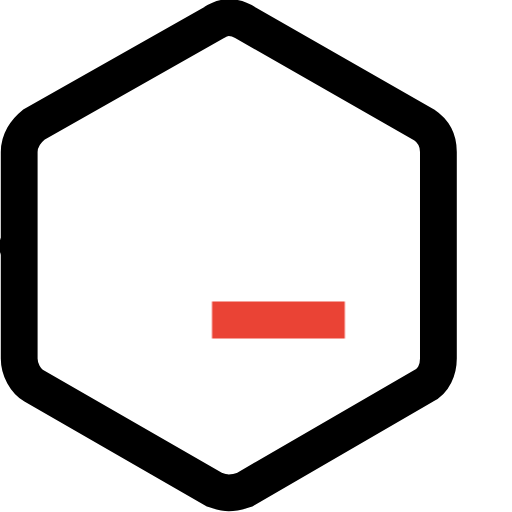
t = 0.00 s
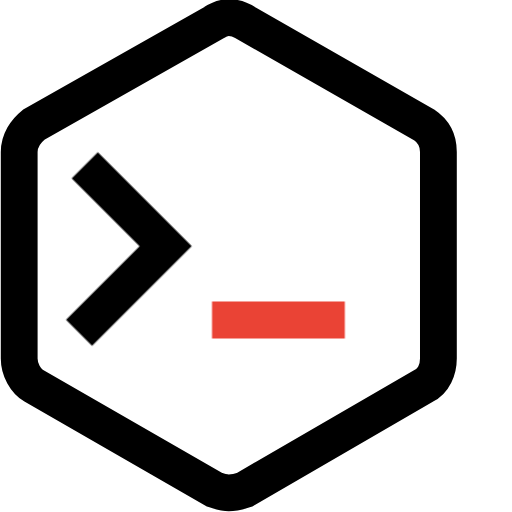
t = 0.50 s
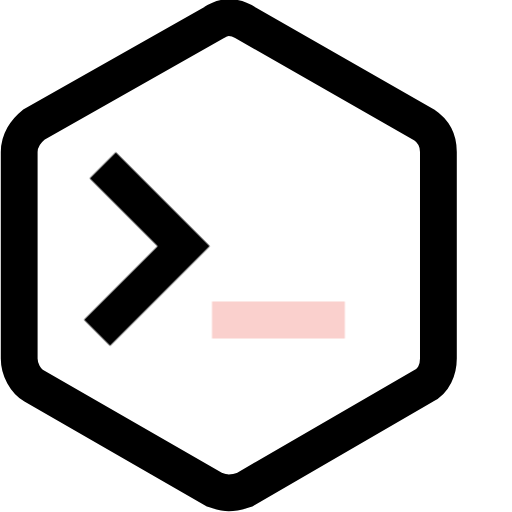
t = 0.95 s
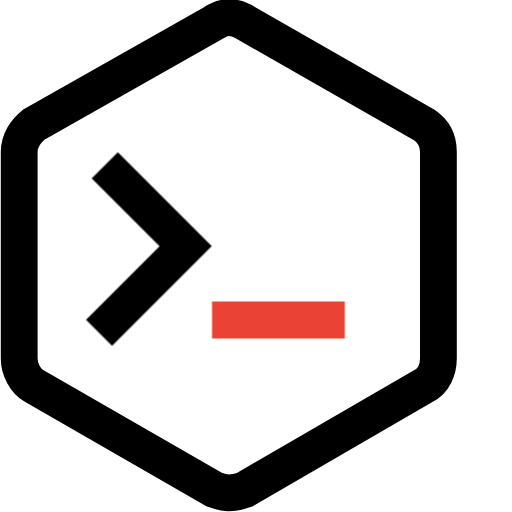
t = 1.43 s
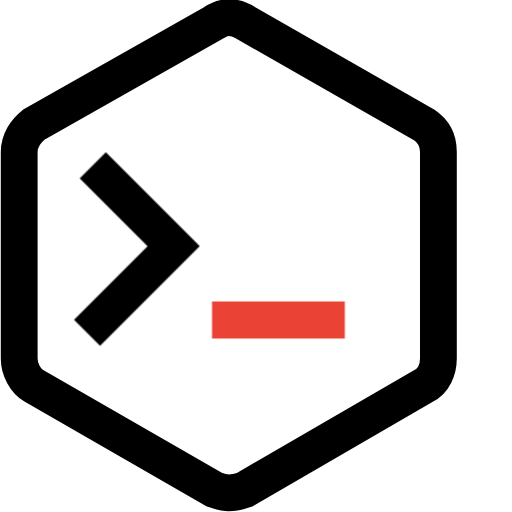
t = 1.80 s
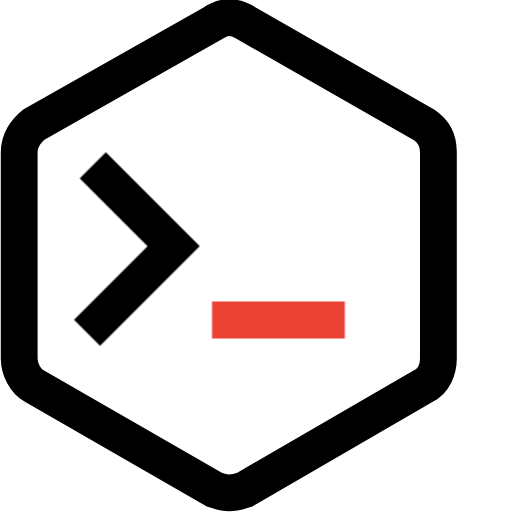
t = 2.30 s

The animated SVG that drew these frames (rendered in a browser with its animation timeline set to each time). Animation: 2 CSS @keyframes rules; one cycle of 2.80 s, repeats indefinitely.

<svg xmlns="http://www.w3.org/2000/svg" width="32" height="32" viewBox="0 0 32 32"><style>
@keyframes a0_t { 0% { transform: translate(-3.5px,16.1px) rotate(45deg) translate(-9.5px,-15.8px); } 14.286% { transform: translate(7.5px,16.1px) rotate(45deg) translate(-9.5px,-15.8px); } 28.571% { transform: translate(9.5px,16.1px) rotate(45deg) translate(-9.5px,-15.8px); } 42.857% { transform: translate(8.5px,16.1px) rotate(45deg) translate(-9.5px,-15.8px); } 53.571% { transform: translate(9.5px,16.1px) rotate(45deg) translate(-9.5px,-15.8px); } 64.286% { transform: translate(8.5px,16.1px) rotate(45deg) translate(-9.5px,-15.8px); } 100% { transform: translate(8.5px,16.1px) rotate(45deg) translate(-9.5px,-15.8px); } }
@keyframes a1_o { 0% { opacity: 1; } 28.571% { opacity: 1; } 35.714% { opacity: 0; } 42.857% { opacity: 1; } 53.571% { opacity: 1; } 55.714% { opacity: 0; } 64.286% { opacity: 1; } 100% { opacity: 1; } }
</style><g fill="none" fill-rule="evenodd" transform="translate(-2.1,-0.5)"><g stroke="#000" stroke-width="2.3" transform="translate(-884,-1864)"><g transform="translate(-322,1663)"><g transform="translate(1206,201)"><path d="M16.4 1.6c.3 0 .7 .1 1 .3l11.2 6.4c.6 .4 .9 1 .9 1.7v12.9c0 .7-0.3 1.4-0.9 1.7l-11.2 6.5c-0.3 .1-0.7 .2-1 .2c-0.3 0-0.6-0.1-0.9-0.2l-11.3-6.5c-0.5-0.3-0.9-1-0.9-1.7v-12.9c0-0.7 .4-1.3 .9-1.7l11.3-6.4c.3-0.2 .6-0.3 .9-0.3Z"/><path stroke-linecap="square" d="M6.5 12.5h6v6.5" transform="translate(-3.5,16.1) rotate(45) translate(-9.5,-15.8)" style="animation: 2.8s linear infinite both a0_t;"/><path stroke-linecap="square" d="M16.5 20.5h6" stroke="#ea4335" style="animation: 2.8s linear infinite both a1_o;"/></g></g></g></g></svg>